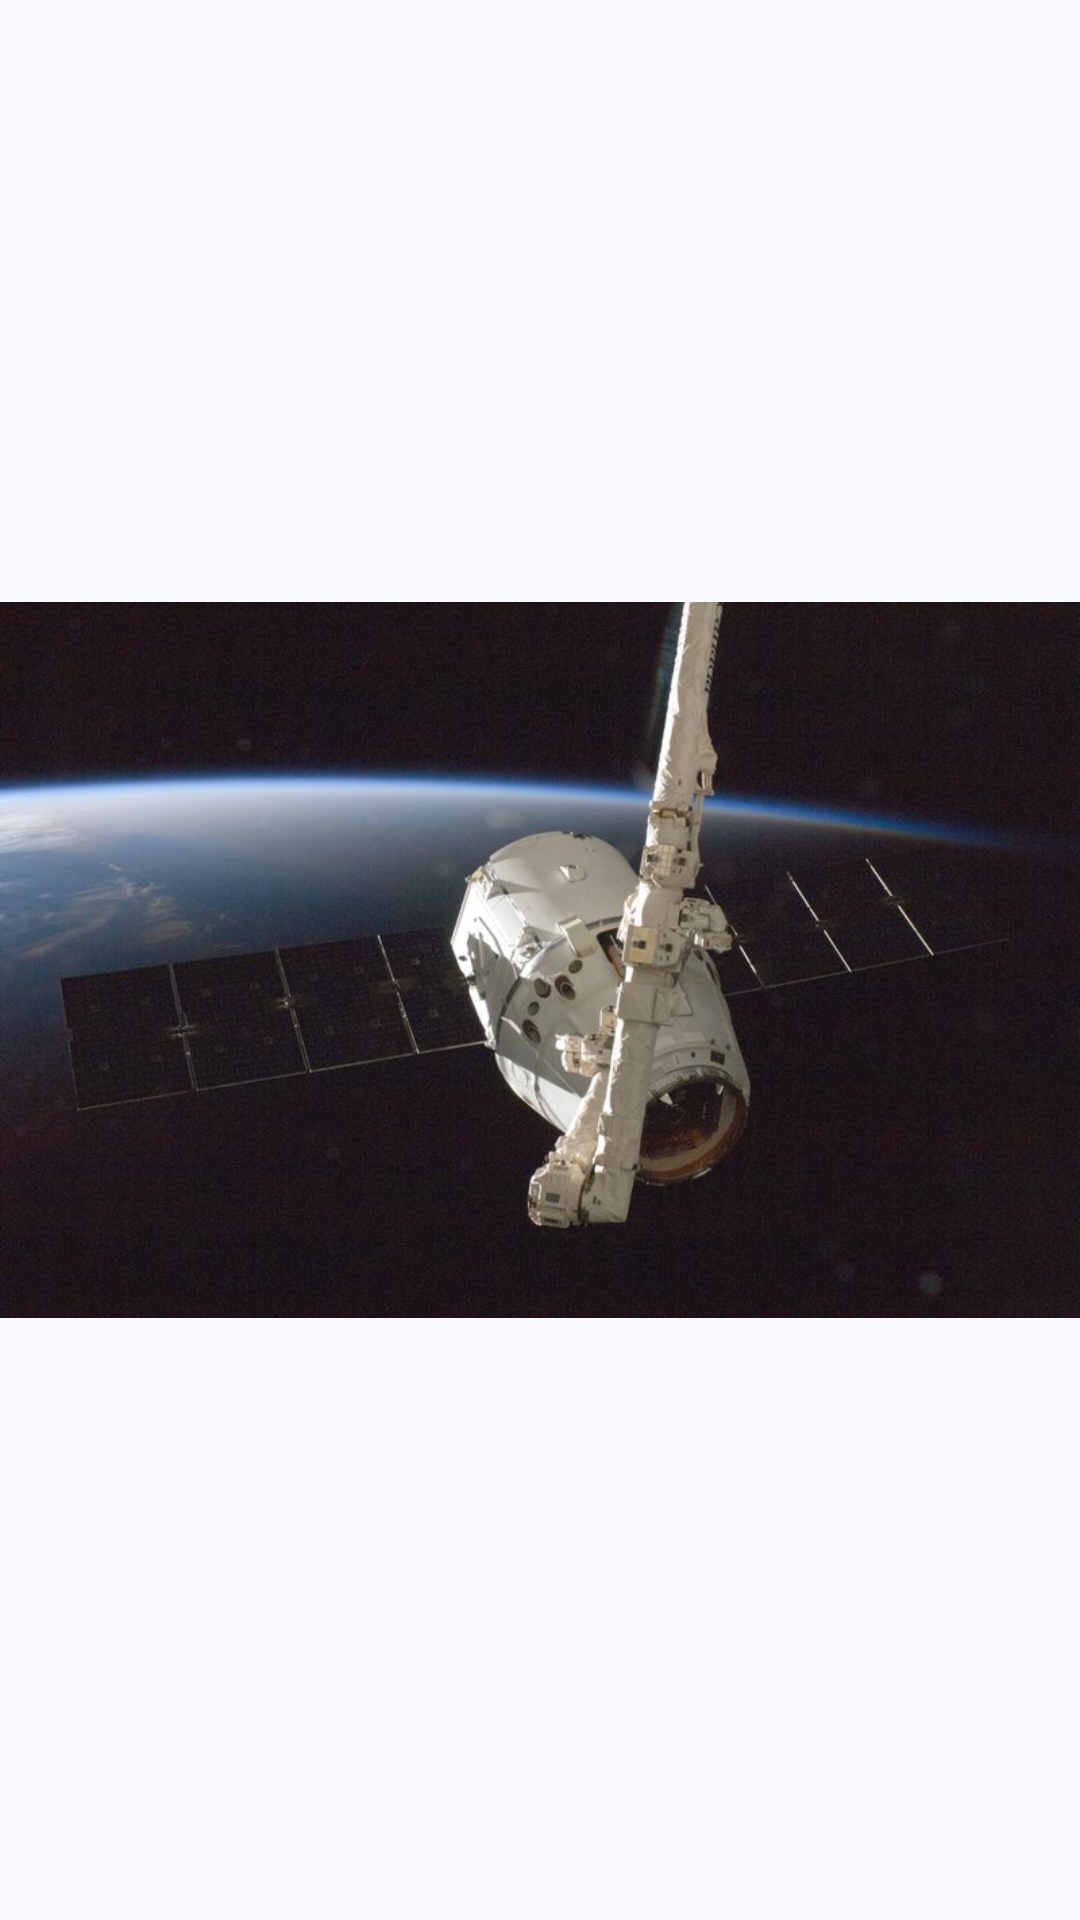

This screen was rendered from an Android layout file. Write that file and the resources it references.
<!-- AndroidManifest.xml: application theme MyNewTheme -->
<!-- res/layout/fragment_system.xml -->
<?xml version="1.0" encoding="utf-8"?>
<FrameLayout
    xmlns:android="http://schemas.android.com/apk/res/android"
    xmlns:app="http://schemas.android.com/apk/res-auto"
    android:layout_width="match_parent"
    android:layout_height="match_parent">

    <ImageView
        android:layout_width="match_parent"
        android:layout_height="match_parent"
        app:srcCompat="@drawable/pexels_spacex"/>

    <LinearLayout
        android:layout_width="wrap_content"
        android:layout_height="wrap_content"
        android:layout_gravity="center_horizontal|bottom"
        android:layout_marginBottom="@dimen/tab_indicator_margin"
        android:orientation="horizontal">

        <ImageView
            android:layout_width="wrap_content"
            android:layout_height="wrap_content"
            android:layout_marginStart="7dp"
            android:layout_marginLeft="7dp"
            android:layout_marginEnd="7dp"
            android:layout_marginRight="7dp"
            android:src="@drawable/swipe_indicator_passive"/>

        <ImageView
            android:layout_width="wrap_content"
            android:layout_height="wrap_content"
            android:layout_marginStart="7dp"
            android:layout_marginLeft="7dp"
            android:layout_marginEnd="7dp"
            android:layout_marginRight="7dp"
            android:src="@drawable/swipe_indicator_passive"/>

        <ImageView
            android:layout_width="wrap_content"
            android:layout_height="wrap_content"
            android:layout_marginStart="7dp"
            android:layout_marginLeft="7dp"
            android:layout_marginEnd="7dp"
            android:layout_marginRight="7dp"
            android:src="@drawable/swipe_indicator_active"/>
    </LinearLayout>
</FrameLayout>
<!-- resources referenced by this layout -->
<resources>
  <dimen name="tab_indicator_margin">32dp</dimen>
  <!-- drawable pexels_spacex: jpg bitmap (drawable, 68141 bytes) -->
  <style name="MyNewTheme" parent="Theme.M_2090_3" />
  <style name="Theme.M_2090_3" parent="Theme.Material3.DynamicColors.DayNight">
  
          
          
          
          
          
          
          
          
          
          
          
          
  
          <item name="windowActionBar">false</item>
          <item name="windowNoTitle">true</item>
  
          <item name="myColor">@color/my_color</item>
          <item name="myColor2">@color/my_color_test</item>
  
          <item name="bottomNavigationStyle">@style/MyBottomNavigationView</item>
          <item name="shapeAppearanceMediumComponent">@style/MyShapeAppearanceMediumComponent</item>
  
          <item name="bottomAppBarStyle">@style/MyAppBarStyle</item>
          <item name="tabStyle">@style/MyTabLayoutStyle</item>
  
  
          
          
  
          
          <item name="textAppearanceBody2">@style/MyTextAppearanceBody2</item>
          <item name="textAppearanceLabelLarge">@style/MyTextAppearanceBody2</item>
          
          <item name="colorOnSecondaryContainer">?myColor</item>
  
          <item name="colorPrimaryContainer">?myColor</item>
          <item name="colorOnSurfaceVariant">?myColor</item>
          
          
          <item name="shapeAppearanceSmallComponent">@style/MyShapeAppearanceSmallComponent</item>
      </style>
  <color name="my_color">#FFFF0101</color>
  <color name="my_color_test">#9C27B0</color>
  <style name="MyBottomNavigationView" parent="Widget.Material3.BottomNavigationView">
          <item name="itemActiveIndicatorStyle">@style/MyActiveIndicatorStyle</item>
      </style>
  <style name="MyShapeAppearanceMediumComponent" parent="ShapeAppearance.Material3.MediumComponent">
          <item name="cornerFamily">rounded</item>
          <item name="cornerSize">30dp</item>
      </style>
  <style name="MyAppBarStyle" parent="Widget.Material3.BottomAppBar">
          <item name="backgroundTint">?myColor2</item>
          <item name="navigationIconTint">@color/white</item>
      </style>
  <style name="MyTabLayoutStyle" parent="Widget.Material3.TabLayout">
          <item name="tabIndicatorFullWidth">false</item>
          <item name="tabIndicatorColor">?myColor2</item>
      </style>
  <style name="MyTextAppearanceBody2" parent="TextAppearance.MaterialComponents.Body2">
          <item name="fontFamily">@font/aladin</item>
          <item name="android:fontFamily">@font/aladin</item>
          <item name="android:textStyle">bold</item>
          <item name="android:textAllCaps">true</item>
          <item name="android:textSize">14sp</item>
          <item name="android:letterSpacing">0.0378571429</item>
      </style>
  <style name="MyShapeAppearanceSmallComponent" parent="ShapeAppearance.Material3.SmallComponent">
          <item name="cornerFamily">rounded</item>
          <item name="cornerSize">50%</item>
      </style>
  <style name="MyActiveIndicatorStyle" parent="Widget.Material3.BottomNavigationView.ActiveIndicator">
          <item name="shapeAppearance">@style/ShapeAppearanceOverlay.Material3.NavigationView.Item
          </item>
          <item name="android:color">?colorPrimary</item>
      </style>
  <color name="white">#FFFFFFFF</color>
</resources>
